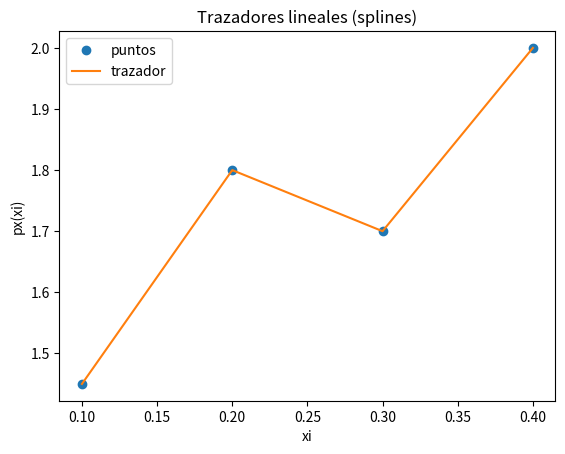

Here is the Python script that generated this plot:
# Trazador (spline) lineal, grado 1
import numpy as np
import sympy as sym
import matplotlib.pyplot as plt

def trazalineal(xi,fi):
    n = len(xi)
    x = sym.Symbol('x')
    px_tabla = []
    
    tramo = 1
    while not(tramo>=n):
        # con 1ra diferencia finita avanzada 
        numerador = fi[tramo]-fi[tramo-1]
        denominador = xi[tramo]-xi[tramo-1]
        m = numerador/denominador
        pxtramo = fi[tramo-1] + m*(x-xi[tramo-1])
        px_tabla.append(pxtramo)
        tramo = tramo + 1
        
    return(px_tabla)

# PROGRAMA
# INGRESO , Datos de prueba
xi = [0.1 , 0.2, 0.3, 0.4]
fi = [1.45, 1.8, 1.7, 2.0]
muestras = 10 # entre cada par de puntos

# PROCEDIMIENTO
# Tabla de polinomios por tramos
n = len(xi)
px_tabla = trazalineal(xi,fi)

# SALIDA
print('Polinomios por tramos: ')
for tramo in range(1,n,1):
    print('  x = ['+str(xi[tramo-1])
          +','+str(xi[tramo])+']')
    print(str(px_tabla[tramo-1]))

    

#Para añadir la gráfica se añaden las instrucciones para:
#evaluar el polinomio en cada tramo
#concatenar los resultados de todos los tramos en los vectores xtraza, ytraza.
#poner en la gráfica los puntos del problema y las líneas que genera cada polinomio


# GRAFICA
# Puntos para graficar cada tramo
xtraza = np.array([])
ytraza = np.array([])
tramo = 1
while not(tramo>=n):
    a = xi[tramo-1]
    b = xi[tramo]
    xtramo = np.linspace(a,b,muestras)

    # evalua polinomio del tramo
    pxtramo = px_tabla[tramo-1]
    pxt = sym.lambdify('x',pxtramo)
    ytramo = pxt(xtramo)

    # vectores de trazador en x,y
    xtraza = np.concatenate((xtraza,xtramo))
    ytraza = np.concatenate((ytraza,ytramo))
    tramo = tramo + 1

# Gráfica
plt.plot(xi,fi,'o', label='puntos')
plt.plot(xtraza,ytraza, label='trazador')
plt.title('Trazadores lineales (splines)')
plt.xlabel('xi')
plt.ylabel('px(xi)')
plt.legend()
plt.show()
